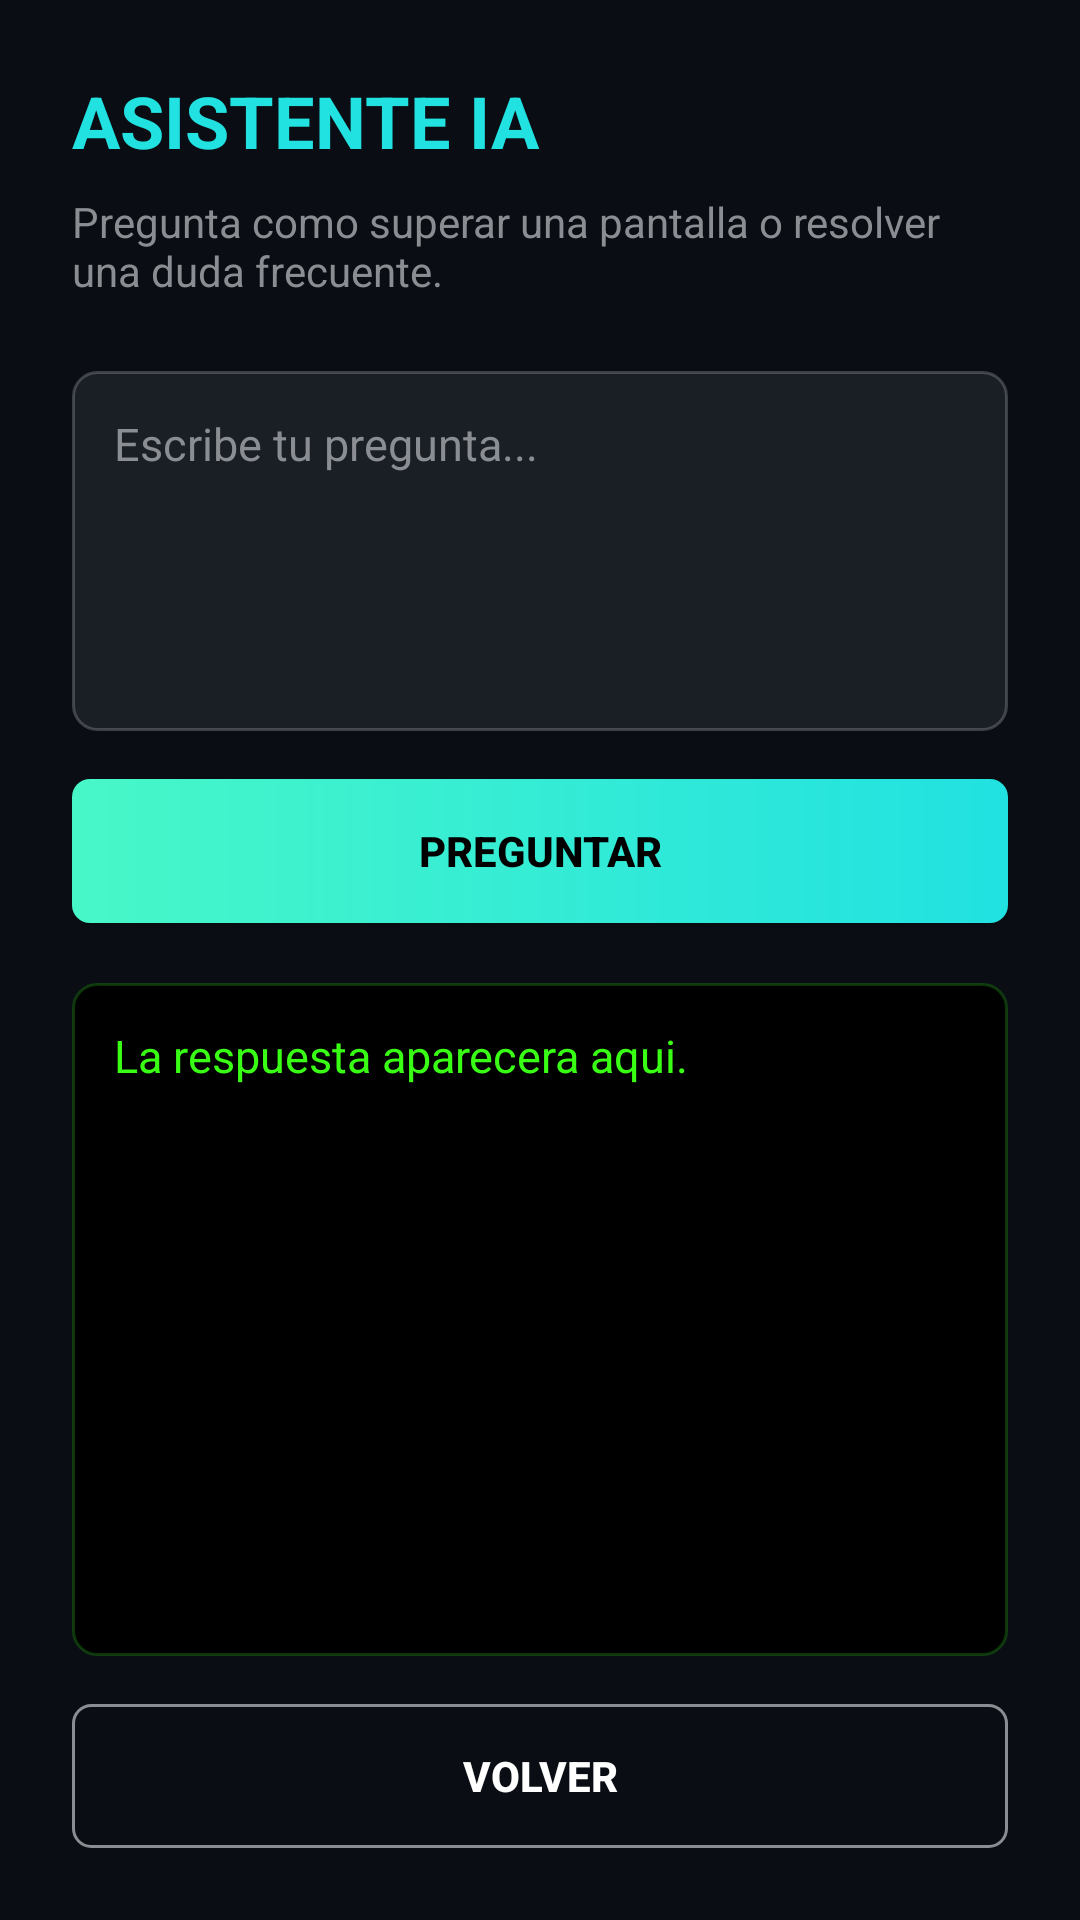

Produce the Android XML layout that renders to this screen, including the resource entries it uses.
<!-- AndroidManifest.xml: application theme Theme.SigmaDSA -->
<!-- res/layout/activity_assistant.xml -->
<?xml version="1.0" encoding="utf-8"?>
<LinearLayout xmlns:android="http://schemas.android.com/apk/res/android"
    android:layout_width="match_parent"
    android:layout_height="match_parent"
    android:background="@color/bg_dark"
    android:orientation="vertical"
    android:padding="24dp">

    <TextView
        android:id="@+id/tv_assistent_title"
        android:layout_width="match_parent"
        android:layout_height="wrap_content"
        android:text="@string/assistent_title"
        android:textColor="@color/shop_text_cyan"
        android:textSize="24sp"
        android:textStyle="bold" />

    <TextView
        android:id="@+id/tv_assistent_subtitle"
        android:layout_width="match_parent"
        android:layout_height="wrap_content"
        android:layout_marginTop="8dp"
        android:text="@string/assistent_subtitle"
        android:textColor="@color/label_gray"
        android:textSize="14sp" />

    <EditText
        android:id="@+id/et_assistent_question"
        android:layout_width="match_parent"
        android:layout_height="120dp"
        android:layout_marginTop="24dp"
        android:background="@drawable/rounded_input"
        android:gravity="top"
        android:hint="@string/assistent_question_hint"
        android:inputType="textMultiLine"
        android:padding="14dp"
        android:textColor="@color/white"
        android:textColorHint="@color/label_gray"
        android:textSize="15sp" />

    <Button
        android:id="@+id/btn_assistent_ask"
        android:layout_width="match_parent"
        android:layout_height="48dp"
        android:layout_marginTop="16dp"
        android:background="@drawable/shop_button_buy"
        android:text="@string/assistent_ask"
        android:textColor="@color/black"
        android:textStyle="bold" />

    <ScrollView
        android:layout_width="match_parent"
        android:layout_height="0dp"
        android:layout_marginTop="20dp"
        android:layout_weight="1"
        android:background="@drawable/terminal_box"
        android:padding="14dp">

        <TextView
            android:id="@+id/tv_assistent_answer"
            android:layout_width="match_parent"
            android:layout_height="wrap_content"
            android:text="@string/assistent_empty_answer"
            android:textColor="@color/terminal_green"
            android:textSize="15sp" />
    </ScrollView>

    <Button
        android:id="@+id/btn_assistent_back"
        android:layout_width="match_parent"
        android:layout_height="48dp"
        android:layout_marginTop="16dp"
        android:background="@drawable/shop_button_exit"
        android:text="@string/volver"
        android:textColor="@color/white"
        android:textStyle="bold" />
</LinearLayout>
<!-- resources referenced by this layout -->
<resources>
  <color name="bg_dark">#0A0E14</color>
  <color name="black">#FF000000</color>
  <color name="label_gray">#8A8D91</color>
  <color name="shop_text_cyan">#21E1E1</color>
  <color name="terminal_green">#39FF14</color>
  <color name="white">#FFFFFFFF</color>
  <!-- drawable rounded_input (drawable) -->
  <?xml version="1.0" encoding="utf-8"?>
  <shape xmlns:android="http://schemas.android.com/apk/res/android">
      <solid android:color="#1A1F26" />
      <corners android:radius="8dp" />
      <stroke android:width="1dp" android:color="#33FFFFFF" />
  </shape>
  <!-- drawable shop_button_buy (drawable) -->
  <?xml version="1.0" encoding="utf-8"?>
  <shape xmlns:android="http://schemas.android.com/apk/res/android">
      <gradient
          android:startColor="@color/shop_btn_buy_start"
          android:endColor="@color/shop_btn_buy_end"
          android:angle="0" />
      <corners android:radius="6dp" />
  </shape>
  <!-- drawable shop_button_exit (drawable) -->
  <?xml version="1.0" encoding="utf-8"?>
  <shape xmlns:android="http://schemas.android.com/apk/res/android">
      <solid android:color="#00000000" />
      <stroke
          android:width="1dp"
          android:color="@color/label_gray" />
      <corners android:radius="6dp" />
  </shape>
  <!-- drawable terminal_box (drawable) -->
  <?xml version="1.0" encoding="utf-8"?>
  <shape xmlns:android="http://schemas.android.com/apk/res/android">
      <solid android:color="#000000" />
      <stroke android:width="1dp" android:color="#3339FF14" />
      <corners android:radius="8dp" />
  </shape>
  <string name="assistent_ask">PREGUNTAR</string>
  <string name="assistent_empty_answer">La respuesta aparecera aqui.</string>
  <string name="assistent_question_hint">Escribe tu pregunta...</string>
  <string name="assistent_subtitle">Pregunta como superar una pantalla o resolver una duda frecuente.</string>
  <string name="assistent_title">ASISTENTE IA</string>
  <string name="volver">VOLVER</string>
  <style name="Theme.SigmaDSA" parent="Theme.MaterialComponents.DayNight.NoActionBar">
          
          <item name="colorPrimary">@color/cyan_accent</item>
          <item name="colorPrimaryVariant">@color/bg_dark</item>
          <item name="colorOnPrimary">@color/black</item>
          
          <item name="colorSecondary">@color/terminal_green</item>
          <item name="colorSecondaryVariant">@color/terminal_green</item>
          <item name="colorOnSecondary">@color/black</item>
          
          <item name="android:statusBarColor">@color/bg_dark</item>
          
      </style>
  <color name="shop_btn_buy_start">#48F7C8</color>
  <color name="shop_btn_buy_end">#21E1E1</color>
  <color name="cyan_accent">#40E0D0</color>
</resources>
